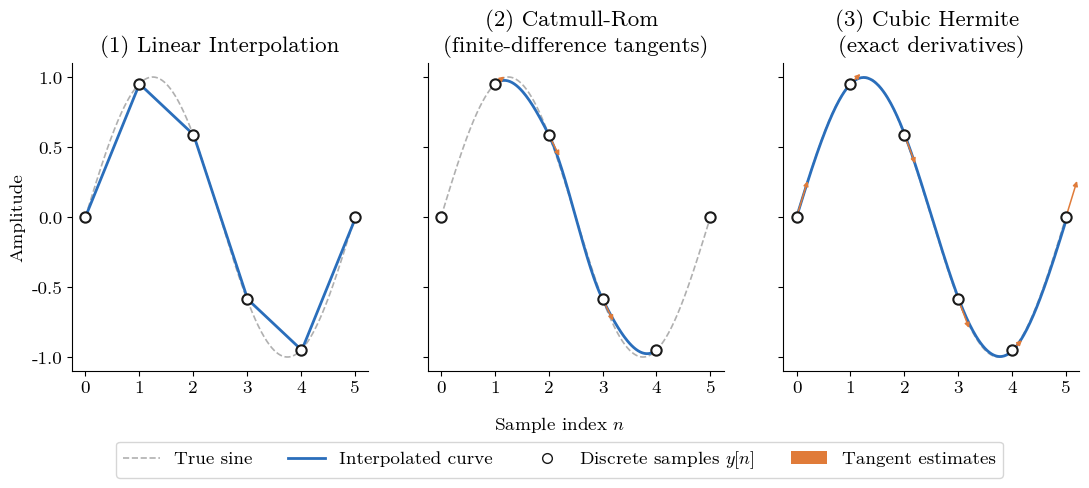

This figure's Python source: (Note: this script raises an exception after producing the figure.)
import numpy as np
import matplotlib.pyplot as plt
from pathlib import Path

# ── Interpolation functions ───────────────────────────────────────────────────

def linear(x0, x1, t):
    return x0 + (x1 - x0) * t


def hermite(x0, x1, m0, m1, t):
    """Generic cubic Hermite given explicit tangents m0, m1."""
    a =  2*x0 - 2*x1 +   m0 + m1
    b = -3*x0 + 3*x1 - 2*m0 - m1
    c =  m0
    d =  x0
    return ((a * t + b) * t + c) * t + d


def catmull_rom(xm1, x0, x1, x2, t):
    """Hermite with central-difference tangents."""
    m0 = (x1 - xm1) / 2.0
    m1 = (x2 - x0)  / 2.0
    return hermite(x0, x1, m0, m1, t)


# ── Source signal ─────────────────────────────────────────────────────────────

N_SAMPLES = 6
sample_idx  = np.arange(N_SAMPLES)

# One full period of sine, sampled at N points
freq        = 2 * np.pi / (N_SAMPLES - 1)
sample_vals = np.sin(freq * sample_idx)
sample_ders = np.cos(freq * sample_idx) * freq   # exact derivative of sine

# Dense reference
t_dense = np.linspace(0, N_SAMPLES - 1, 800)
y_true  = np.sin(freq * t_dense)

# ── Build interpolated curves ─────────────────────────────────────────────────

STEPS = 50

def build_curve(interp_fn):
    ts, ys = [], []
    for n in range(N_SAMPLES - 1):
        for t in np.linspace(0, 1, STEPS, endpoint=False):
            ts.append(n + t)
            ys.append(interp_fn(n, t))
    return np.array(ts), np.array(ys)

_, y_linear = build_curve(
    lambda n, t: linear(sample_vals[n], sample_vals[n + 1], t)
)

# Catmull-Rom: needs n-1 and n+2, so only interior intervals are reliable
t_cr, y_cr = [], []
for n in range(1, N_SAMPLES - 2):
    xm1, x0, x1, x2 = sample_vals[n-1], sample_vals[n], sample_vals[n+1], sample_vals[n+2]
    for t in np.linspace(0, 1, STEPS, endpoint=False):
        t_cr.append(n + t)
        y_cr.append(catmull_rom(xm1, x0, x1, x2, t))
t_cr, y_cr = np.array(t_cr), np.array(y_cr)

_, y_hermite = build_curve(
    lambda n, t: hermite(
        sample_vals[n], sample_vals[n + 1],
        sample_ders[n], sample_ders[n + 1],
        t
    )
)

t_all = np.linspace(0, N_SAMPLES - 1, len(y_linear))

# ── Style ─────────────────────────────────────────────────────────────────────

plt.rcParams.update({
    "font.family": "serif",
    "font.serif": ["Latin Modern Roman"],
    "mathtext.fontset": "cm",
    "font.size":         13,
    "axes.spines.top":   False,
    "axes.spines.right": False,
    "figure.dpi":        150,
})

COLOR_TRUE   = "#b0b0b0"
COLOR_INTERP = "#2a6ebb"
COLOR_SAMPLE = "#1a1a1a"
COLOR_TANG   = "#e07b39"

TITLES = [
    "Linear Interpolation",
    "Catmull-Rom \n(finite-difference tangents)",
    "Cubic Hermite \n(exact derivatives)",
]

curves   = [y_linear, y_cr,  y_hermite]
t_curves = [t_all,    t_cr,  t_all    ]

# Catmull-Rom valid sample range for scatter
cr_sample_range = range(N_SAMPLES)

fig, axes = plt.subplots(1, 3, figsize=(13, 4), sharey=True)

for ax, title, t_c, y_c in zip(axes, TITLES, t_curves, curves):

    # Reference sine
    ax.plot(t_dense, y_true,
            color=COLOR_TRUE, linewidth=1.2, linestyle="--", zorder=1)

    # Interpolated curve
    ax.plot(t_c, y_c,
            color=COLOR_INTERP, linewidth=2.0, zorder=2)

    # Samples
    ax.scatter(sample_idx, sample_vals,
               color="white", edgecolors=COLOR_SAMPLE,
               s=55, linewidths=1.5, zorder=4)

    ax.set_title(title, pad=8)
    ax.set_xticks(sample_idx)
    for i, (ax, title, t_c, y_c) in enumerate(zip(axes, TITLES, t_curves, curves), 1):
    # add number in parentheses before title
        ax.set_title(f"({i}) {title}", pad=8)


axes[0].set_ylabel("Amplitude")

# Tangent arrows on Hermite panels (Catmull-Rom and True Hermite)
for ax, tang_vals, t_range in [
    (axes[1], [(n, (sample_vals[n+1] - sample_vals[n-1]) / 2.0)
               for n in range(1, N_SAMPLES - 2)], None),
    (axes[2], [(n, sample_ders[n])
               for n in range(N_SAMPLES)], None),
]:
    for n, m in tang_vals:
        ax.annotate("",
                    xy=(n + 0.22, sample_vals[n] + m * 0.22),
                    xytext=(n, sample_vals[n]),
                    arrowprops=dict(arrowstyle="-|>",
                                    color=COLOR_TANG,
                                    lw=1.1,
                                    mutation_scale=7),
                    zorder=3)

# Shared legend below all panels
from matplotlib.lines import Line2D
from matplotlib.patches import Patch

legend_elements = [
    Line2D([0], [0], color=COLOR_TRUE,   linewidth=1.2, linestyle="--", label="True sine"),
    Line2D([0], [0], color=COLOR_INTERP, linewidth=2.0,                 label="Interpolated curve"),
    Line2D([0], [0], marker="o", color="w",
           markerfacecolor="white", markeredgecolor=COLOR_SAMPLE,
           markersize=7, label=r"Discrete samples $y[n]$"),
    Patch(facecolor=COLOR_TANG, label="Tangent estimates"),
]

fig.legend(handles=legend_elements,
           loc="lower center", ncol=5,
           frameon=True, fontsize=13,
           bbox_to_anchor=(0.5, -0.18))

fig.supxlabel("Sample index $n$", fontsize=13, y=-0.05)

script_dir = Path(__file__).resolve().parent

# plt.tight_layout()
plt.savefig(script_dir / "../../images/interpolation/fig_interpolation_comparison.pdf", bbox_inches="tight")
plt.savefig(script_dir / "fig_interpolation_comparison.png", bbox_inches="tight")
print("Saved.")
